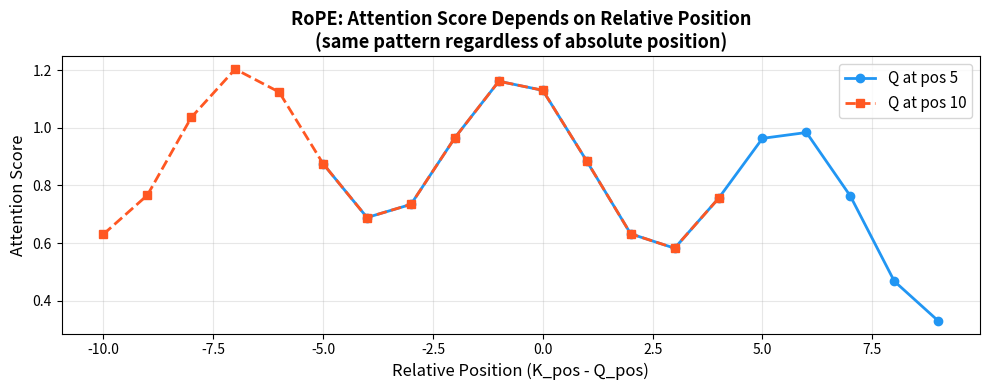
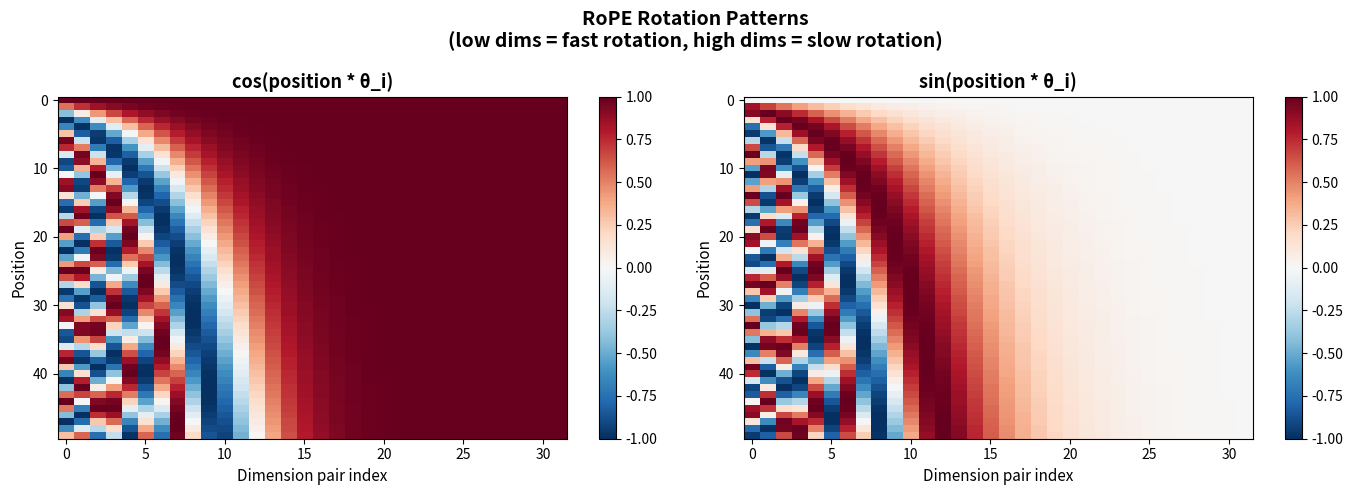
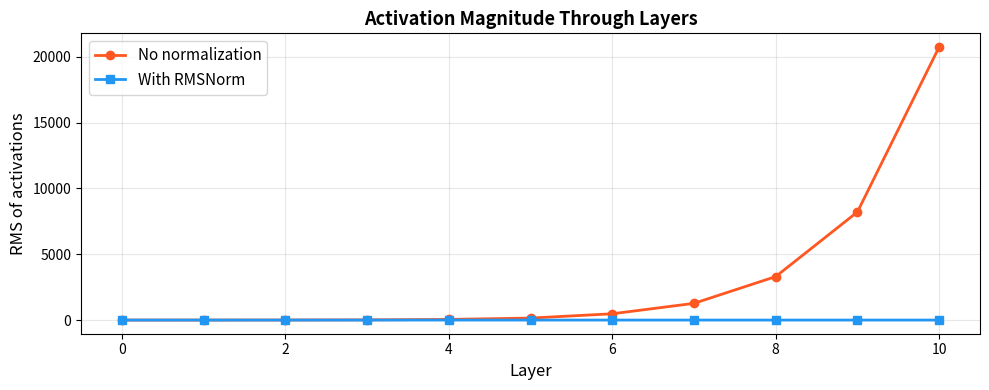
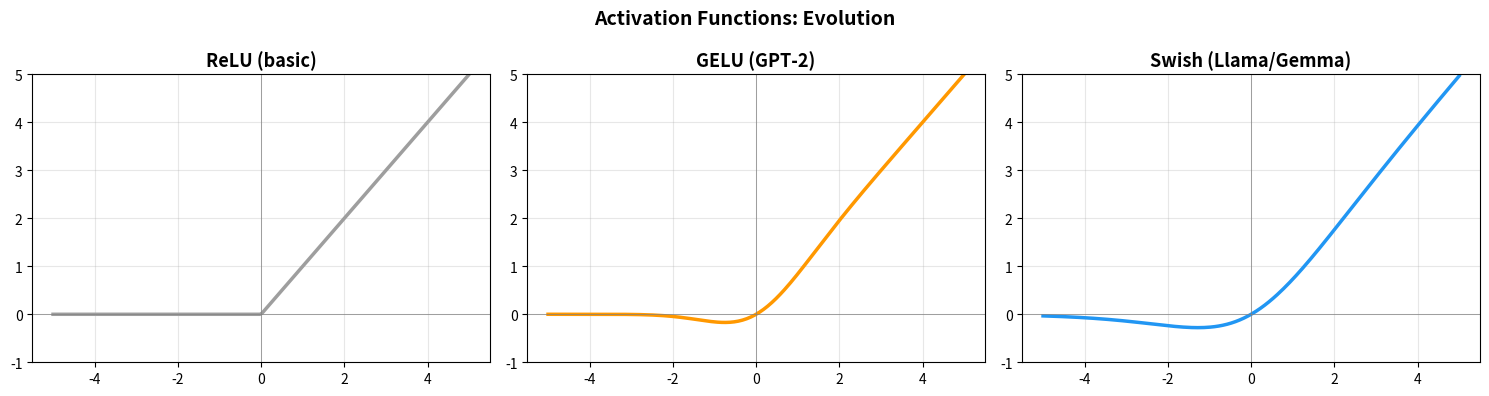
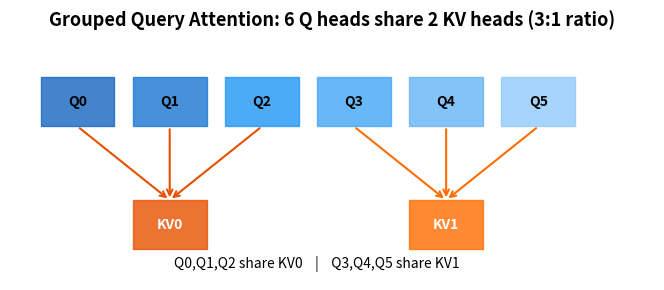

Recreate these plots in Python, in order.
import numpy as np
import matplotlib.pyplot as plt

np.random.seed(42)

def precompute_rope_frequencies(dim, max_seq_len, base=10000.0):
    """Precompute the rotation frequencies for RoPE.
    
    Each pair of dimensions gets a different frequency:
    - Low-index pairs: high frequency (fast rotation) → encode fine-grained position
    - High-index pairs: low frequency (slow rotation) → encode coarse position
    
    Returns:
        cos, sin: (max_seq_len, dim) — precomputed rotation components
    """
    # Frequencies for each dimension pair
    # θ_i = 1 / (base^(2i/dim)) for i = 0, 1, ..., dim/2 - 1
    freqs = 1.0 / (base ** (np.arange(0, dim, 2).astype(float) / dim))
    
    # Positions: 0, 1, 2, ..., max_seq_len-1
    positions = np.arange(max_seq_len).astype(float)
    
    # Outer product: angles[pos, i] = pos * θ_i
    angles = np.outer(positions, freqs)  # (max_seq_len, dim/2)
    
    # Duplicate for pairs: [cos(θ), cos(θ), cos(2θ), cos(2θ), ...]
    cos = np.cos(angles)
    sin = np.sin(angles)
    
    return cos, sin


def apply_rope(x, cos, sin):
    """Apply rotary embeddings to Q or K vectors.
    
    x: (seq_len, dim) — query or key vectors
    cos, sin: (seq_len, dim/2) — precomputed rotation
    
    For each pair (x_2i, x_2i+1), rotate by angle:
        x_2i'   = x_2i * cos - x_2i+1 * sin
        x_2i+1' = x_2i * sin + x_2i+1 * cos
    """
    seq_len, dim = x.shape
    
    # Split into even and odd indices
    x_even = x[:, 0::2]   # (seq_len, dim/2)
    x_odd = x[:, 1::2]    # (seq_len, dim/2)
    
    # Apply rotation
    x_even_rot = x_even * cos - x_odd * sin
    x_odd_rot = x_even * sin + x_odd * cos
    
    # Interleave back
    result = np.empty_like(x)
    result[:, 0::2] = x_even_rot
    result[:, 1::2] = x_odd_rot
    
    return result


# Demo
dim = 8
max_seq_len = 16
cos, sin = precompute_rope_frequencies(dim, max_seq_len)

print(f"Frequencies shape: cos={cos.shape}, sin={sin.shape}")
print(f"\nFrequency values (how fast each dimension pair rotates):")
freqs = 1.0 / (10000.0 ** (np.arange(0, dim, 2).astype(float) / dim))
for i, f in enumerate(freqs):
    print(f"  Dim pair {i}: θ = {f:.6f} (period = {2*np.pi/f:.1f} positions)")

# KEY PROPERTY: RoPE makes attention scores depend on RELATIVE position
# Demo: Q at position i, K at position j → score depends on (i-j)

dim = 8
cos, sin = precompute_rope_frequencies(dim, 20)

# Same vector at two different positions
v = np.random.randn(1, dim)

# Place the same Q at position 0 and same K at various positions
q_base = np.random.randn(1, dim)
k_base = np.random.randn(1, dim)

scores_by_relative_pos = []
for j in range(15):
    # Q at position 5, K at position j
    q_pos = 5
    q_rotated = apply_rope(q_base, cos[q_pos:q_pos+1], sin[q_pos:q_pos+1])
    k_rotated = apply_rope(k_base, cos[j:j+1], sin[j:j+1])
    score = (q_rotated @ k_rotated.T / np.sqrt(dim))[0, 0]
    scores_by_relative_pos.append((j - q_pos, score))

# Now do the same with Q at position 10
scores_shifted = []
for j in range(15):
    q_pos = 10
    q_rotated = apply_rope(q_base, cos[q_pos:q_pos+1], sin[q_pos:q_pos+1])
    k_rotated = apply_rope(k_base, cos[j:j+1], sin[j:j+1])
    score = (q_rotated @ k_rotated.T / np.sqrt(dim))[0, 0]
    scores_shifted.append((j - q_pos, score))

fig, ax = plt.subplots(figsize=(10, 4))
rel_pos_1, scores_1 = zip(*scores_by_relative_pos)
rel_pos_2, scores_2 = zip(*scores_shifted)
ax.plot(rel_pos_1, scores_1, 'o-', color='#2196F3', label='Q at pos 5', linewidth=2)
ax.plot(rel_pos_2, scores_2, 's--', color='#FF5722', label='Q at pos 10', linewidth=2)
ax.set_xlabel('Relative Position (K_pos - Q_pos)', fontsize=12)
ax.set_ylabel('Attention Score', fontsize=12)
ax.set_title('RoPE: Attention Score Depends on Relative Position\n'
             '(same pattern regardless of absolute position)', fontsize=13, fontweight='bold')
ax.legend(fontsize=11)
ax.grid(True, alpha=0.3)
plt.tight_layout()
plt.show()

print("The curves have a similar pattern — RoPE encodes RELATIVE position.")
print("This is why RoPE models can generalize to longer sequences than they were trained on.")

# Visualize the rotation patterns
dim = 64
max_pos = 50
cos, sin = precompute_rope_frequencies(dim, max_pos)

fig, axes = plt.subplots(1, 2, figsize=(14, 5))

im0 = axes[0].imshow(cos, aspect='auto', cmap='RdBu_r', vmin=-1, vmax=1)
axes[0].set_title('cos(position * θ_i)', fontsize=13, fontweight='bold')
axes[0].set_xlabel('Dimension pair index', fontsize=11)
axes[0].set_ylabel('Position', fontsize=11)
plt.colorbar(im0, ax=axes[0])

im1 = axes[1].imshow(sin, aspect='auto', cmap='RdBu_r', vmin=-1, vmax=1)
axes[1].set_title('sin(position * θ_i)', fontsize=13, fontweight='bold')
axes[1].set_xlabel('Dimension pair index', fontsize=11)
axes[1].set_ylabel('Position', fontsize=11)
plt.colorbar(im1, ax=axes[1])

plt.suptitle('RoPE Rotation Patterns\n(low dims = fast rotation, high dims = slow rotation)',
             fontsize=14, fontweight='bold')
plt.tight_layout()
plt.show()

print("Left columns rotate quickly (high frequency) — encode fine position differences")
print("Right columns rotate slowly (low frequency) — encode coarse position")
print("This is analogous to how a clock has fast seconds, medium minutes, slow hours.")

def layer_norm(x, gamma, beta, eps=1e-5):
    """Old-style LayerNorm: normalize by mean and std, then scale and shift."""
    mean = np.mean(x, axis=-1, keepdims=True)
    var = np.var(x, axis=-1, keepdims=True)
    x_norm = (x - mean) / np.sqrt(var + eps)
    return gamma * x_norm + beta


def rms_norm(x, gamma, eps=1e-5):
    """Modern RMSNorm: normalize by RMS only, then scale.
    
    RMS(x) = sqrt(mean(x^2))
    output = x / RMS(x) * gamma
    
    Simpler, faster, no mean subtraction, no beta.
    """
    rms = np.sqrt(np.mean(x ** 2, axis=-1, keepdims=True) + eps)
    return (x / rms) * gamma


# Compare
dim = 8
x = np.random.randn(4, dim) * 5 + 3  # shifted and scaled input
gamma = np.ones(dim)
beta = np.zeros(dim)

ln_out = layer_norm(x, gamma, beta)
rms_out = rms_norm(x, gamma)

print("Input statistics:")
print(f"  Mean: {x.mean(axis=-1).round(3)}")
print(f"  Std:  {x.std(axis=-1).round(3)}")
print(f"  RMS:  {np.sqrt(np.mean(x**2, axis=-1)).round(3)}")

print(f"\nAfter LayerNorm:")
print(f"  Mean: {ln_out.mean(axis=-1).round(6)}  (forced to ~0)")
print(f"  Std:  {ln_out.std(axis=-1).round(3)}  (forced to ~1)")

print(f"\nAfter RMSNorm:")
print(f"  Mean: {rms_out.mean(axis=-1).round(3)}  (NOT forced to 0)")
print(f"  RMS:  {np.sqrt(np.mean(rms_out**2, axis=-1)).round(3)}  (forced to ~1)")

print(f"\nKey difference: RMSNorm preserves the mean direction of the vector.")
print(f"It only controls the magnitude (RMS), not the center (mean).")
print(f"Parameters: LayerNorm has gamma AND beta ({2*dim}), RMSNorm has only gamma ({dim}).")

# Visualize: what normalization does to activations through layers
np.random.seed(42)
n_layers = 10
dim = 64
x = np.random.randn(1, dim)

# Simulate passing through layers WITHOUT normalization
rms_no_norm = [np.sqrt(np.mean(x ** 2))]
rms_with_rms = [np.sqrt(np.mean(x ** 2))]

x_no_norm = x.copy()
x_rms = x.copy()
gamma = np.ones(dim)

for _ in range(n_layers):
    W = np.random.randn(dim, dim) * 0.5  # some random transformation
    
    x_no_norm = np.maximum(0, x_no_norm @ W)  # Linear + ReLU, no norm
    rms_no_norm.append(np.sqrt(np.mean(x_no_norm ** 2)))
    
    x_rms = rms_norm(np.maximum(0, x_rms @ W), gamma)  # Linear + ReLU + RMSNorm
    rms_with_rms.append(np.sqrt(np.mean(x_rms ** 2)))

fig, ax = plt.subplots(figsize=(10, 4))
ax.plot(rms_no_norm, 'o-', color='#FF5722', linewidth=2, label='No normalization')
ax.plot(rms_with_rms, 's-', color='#2196F3', linewidth=2, label='With RMSNorm')
ax.set_xlabel('Layer', fontsize=12)
ax.set_ylabel('RMS of activations', fontsize=12)
ax.set_title('Activation Magnitude Through Layers', fontsize=13, fontweight='bold')
ax.legend(fontsize=11)
ax.grid(True, alpha=0.3)
plt.tight_layout()
plt.show()

print("Without normalization: activations shrink or explode through layers.")
print("With RMSNorm: activations stay controlled at magnitude ~1.")
print("This is essential for training deep networks (6+ layers) like our transformer.")

def gelu(x):
    """Gaussian Error Linear Unit (GPT-2 era)."""
    return 0.5 * x * (1.0 + np.tanh(np.sqrt(2.0 / np.pi) * (x + 0.044715 * x ** 3)))

def swish(x):
    """Swish activation: x * sigmoid(x). Smooth, non-monotonic."""
    return x * (1.0 / (1.0 + np.exp(-x)))

def relu(x):
    return np.maximum(0, x)

# Compare activations
x = np.linspace(-5, 5, 200)

fig, axes = plt.subplots(1, 3, figsize=(15, 4))

for ax, fn, name, color in [
    (axes[0], relu, 'ReLU (basic)', '#9E9E9E'),
    (axes[1], gelu, 'GELU (GPT-2)', '#FF9800'),
    (axes[2], swish, 'Swish (Llama/Gemma)', '#2196F3'),
]:
    ax.plot(x, fn(x), color=color, linewidth=2.5)
    ax.axhline(y=0, color='gray', linewidth=0.5)
    ax.axvline(x=0, color='gray', linewidth=0.5)
    ax.set_title(name, fontsize=13, fontweight='bold')
    ax.grid(True, alpha=0.3)
    ax.set_ylim(-1, 5)

plt.suptitle('Activation Functions: Evolution', fontsize=14, fontweight='bold')
plt.tight_layout()
plt.show()

print("Key difference: Swish allows small negative values through.")
print("This gives richer gradients and slightly better learning.")

def old_ffn(x, W1, b1, W2, b2):
    """GPT-2 style FFN: GELU(x·W1+b1)·W2+b2
    Two weight matrices, two biases.
    """
    return gelu(x @ W1 + b1) @ W2 + b2


def swiglu_ffn(x, W_gate, W_up, W_down):
    """Modern SwiGLU FFN: (Swish(x·W_gate) ⊙ (x·W_up))·W_down
    Three weight matrices, no biases.
    
    The gate projection learns WHAT to filter.
    The up projection provides the CONTENT.
    The down projection reduces back to model dimension.
    """
    gate = swish(x @ W_gate)  # what to let through
    up = x @ W_up             # the content
    hidden = gate * up         # element-wise gating
    return hidden @ W_down     # project back to model dimension


# Parameter comparison
d_model = 384  # our Phase 3 model
d_ff_old = 4 * d_model      # GPT-2: 4x expansion
d_ff_new = int(2.67 * d_model)  # SwiGLU: ~2.67x (3 matrices instead of 2, so reduce to match params)

old_params = d_model * d_ff_old + d_ff_old + d_ff_old * d_model + d_model
new_params = 3 * d_model * d_ff_new  # 3 matrices, no bias

print("FFN Parameter Comparison:")
print(f"  GPT-2 (GELU):   d_ff={d_ff_old}, params={old_params:,}")
print(f"  Llama (SwiGLU):  d_ff={d_ff_new}, params={new_params:,}")
print(f"  Ratio: {new_params/old_params:.2f}x")
print(f"\nSwiGLU has ~similar parameters but better performance.")
print(f"The gating mechanism acts as a learned information filter.")

def grouped_query_attention(X, W_Q, W_K, W_V, W_O, n_q_heads, n_kv_heads, mask=None):
    """Grouped Query Attention — the modern attention variant.
    
    Args:
        X: (seq_len, d_model)
        W_Q: (d_model, d_model)          — full Q projection
        W_K: (d_model, d_kv)             — smaller K projection
        W_V: (d_model, d_kv)             — smaller V projection
        W_O: (d_model, d_model)          — output projection
        n_q_heads: number of query heads
        n_kv_heads: number of key/value heads (< n_q_heads)
    """
    seq_len, d_model = X.shape
    d_head = d_model // n_q_heads
    n_groups = n_q_heads // n_kv_heads  # queries per KV head
    
    # Project
    Q = X @ W_Q  # (seq_len, d_model)
    K = X @ W_K  # (seq_len, d_kv)  where d_kv = n_kv_heads * d_head
    V = X @ W_V  # (seq_len, d_kv)
    
    # Reshape Q: (seq_len, n_q_heads, d_head) -> (n_q_heads, seq_len, d_head)
    Q = Q.reshape(seq_len, n_q_heads, d_head).transpose(1, 0, 2)
    
    # Reshape K, V: (seq_len, n_kv_heads, d_head) -> (n_kv_heads, seq_len, d_head)
    K = K.reshape(seq_len, n_kv_heads, d_head).transpose(1, 0, 2)
    V = V.reshape(seq_len, n_kv_heads, d_head).transpose(1, 0, 2)
    
    # Expand K, V to match Q heads by repeating
    # Each KV head is shared by n_groups query heads
    K_expanded = np.repeat(K, n_groups, axis=0)  # (n_q_heads, seq_len, d_head)
    V_expanded = np.repeat(V, n_groups, axis=0)
    
    # Standard attention per head
    scores = np.matmul(Q, K_expanded.transpose(0, 2, 1)) / np.sqrt(d_head)
    # scores: (n_q_heads, seq_len, seq_len)
    
    if mask is not None:
        scores = np.where(mask == 0, -1e9, scores)
    
    # Softmax
    exp_s = np.exp(scores - np.max(scores, axis=-1, keepdims=True))
    weights = exp_s / np.sum(exp_s, axis=-1, keepdims=True)
    
    # Weighted sum of values
    attn_out = np.matmul(weights, V_expanded)  # (n_q_heads, seq_len, d_head)
    
    # Concatenate heads: (seq_len, d_model)
    attn_out = attn_out.transpose(1, 0, 2).reshape(seq_len, d_model)
    
    # Output projection
    output = attn_out @ W_O
    
    return output, weights


# Demo: our Phase 3 architecture
d_model = 12  # small for demo (real: 384)
n_q_heads = 6
n_kv_heads = 2
d_head = d_model // n_q_heads  # 2
d_kv = n_kv_heads * d_head      # 4
seq_len = 4

np.random.seed(42)
X = np.random.randn(seq_len, d_model)
W_Q = np.random.randn(d_model, d_model) * 0.1
W_K = np.random.randn(d_model, d_kv) * 0.1
W_V = np.random.randn(d_model, d_kv) * 0.1
W_O = np.random.randn(d_model, d_model) * 0.1

mask = np.tril(np.ones((seq_len, seq_len)))
output, weights = grouped_query_attention(X, W_Q, W_K, W_V, W_O, n_q_heads, n_kv_heads, mask)

print(f"GQA Configuration:")
print(f"  Q heads:  {n_q_heads}")
print(f"  KV heads: {n_kv_heads}")
print(f"  Groups:   {n_q_heads // n_kv_heads} (Q heads per KV head)")
print(f"  d_head:   {d_head}")
print(f"\nOutput shape: {output.shape}")
print(f"Weights shape: {weights.shape} ({n_q_heads} heads, {seq_len}x{seq_len})")

# Memory savings comparison
d_model = 384  # our Phase 3 model
n_q_heads = 6
d_head = d_model // n_q_heads  # 64
seq_len = 256  # context length

configs = [
    ('MHA (6 KV heads)', 6),
    ('GQA (2 KV heads)', 2),
    ('MQA (1 KV head)', 1),
]

print("KV-Cache Memory Comparison (per token, float32):")
print("=" * 55)
print(f"{'Config':<25} {'KV heads':>10} {'KV Cache':>15}")
print("-" * 55)

for name, n_kv in configs:
    # KV cache per token: 2 (K+V) * n_kv_heads * d_head * 4 bytes
    cache_per_token = 2 * n_kv * d_head * 4  # bytes
    total_cache = cache_per_token * seq_len
    print(f"{name:<25} {n_kv:>10} {total_cache/1024:>12.1f} KB")

print("-" * 55)
print(f"\nGQA (our choice) saves {6/2:.0f}x memory vs MHA with minimal quality loss.")
print(f"At 256 tokens: MHA={2*6*64*256*4/1024:.0f}KB vs GQA={2*2*64*256*4/1024:.0f}KB")

# Visualize GQA head sharing
fig, ax = plt.subplots(figsize=(10, 3))

# Draw Q heads
q_colors = ['#1565C0', '#1976D2', '#2196F3', '#42A5F5', '#64B5F6', '#90CAF9']
for i in range(6):
    ax.add_patch(plt.Rectangle((i * 1.5, 2), 1.2, 0.8, color=q_colors[i], alpha=0.8))
    ax.text(i * 1.5 + 0.6, 2.4, f'Q{i}', ha='center', va='center', fontweight='bold', fontsize=10)

# Draw KV heads (only 2)
kv_colors = ['#E65100', '#FF6D00']
kv_positions = [1.5, 6.0]  # centered under their Q groups
for i, pos in enumerate(kv_positions):
    ax.add_patch(plt.Rectangle((pos, 0), 1.2, 0.8, color=kv_colors[i], alpha=0.8))
    ax.text(pos + 0.6, 0.4, f'KV{i}', ha='center', va='center', 
            fontweight='bold', fontsize=10, color='white')

# Draw arrows from Q to KV
for i in range(3):
    ax.annotate('', xy=(2.1, 0.8), xytext=(i * 1.5 + 0.6, 2),
               arrowprops=dict(arrowstyle='->', color=kv_colors[0], lw=1.5))
for i in range(3, 6):
    ax.annotate('', xy=(6.6, 0.8), xytext=(i * 1.5 + 0.6, 2),
               arrowprops=dict(arrowstyle='->', color=kv_colors[1], lw=1.5))

ax.set_xlim(-0.5, 10)
ax.set_ylim(-0.5, 3.5)
ax.set_aspect('equal')
ax.axis('off')
ax.set_title('Grouped Query Attention: 6 Q heads share 2 KV heads (3:1 ratio)',
             fontsize=13, fontweight='bold')
ax.text(4.5, -0.3, 'Q0,Q1,Q2 share KV0    |    Q3,Q4,Q5 share KV1', 
        ha='center', fontsize=10, style='italic')
plt.tight_layout()
plt.show()

print("=" * 65)
print("Summary: Modern vs Old Transformer Components")
print("=" * 65)
print(f"{'Component':<20} {'GPT-2 (2019)':<22} {'Llama/Our Model (2025)'}")
print("-" * 65)
print(f"{'Position':<20} {'Learned embeddings':<22} {'RoPE (rotation)'}")
print(f"{'Normalization':<20} {'LayerNorm':<22} {'RMSNorm'}")
print(f"{'Attention':<20} {'MHA':<22} {'GQA (shared KV)'}")
print(f"{'FFN activation':<20} {'GELU':<22} {'SwiGLU (gated)'}")
print(f"{'Biases':<20} {'Yes':<22} {'No (removed)'}")
print(f"{'LR schedule':<20} {'Cosine decay':<22} {'WSD (warmup-stable-decay)'}")
print("=" * 65)
print("\nAll components implemented from scratch in numpy.")
print("Next: Phase 2 (Tokenizer) and Phase 3 (full PyTorch implementation).")
